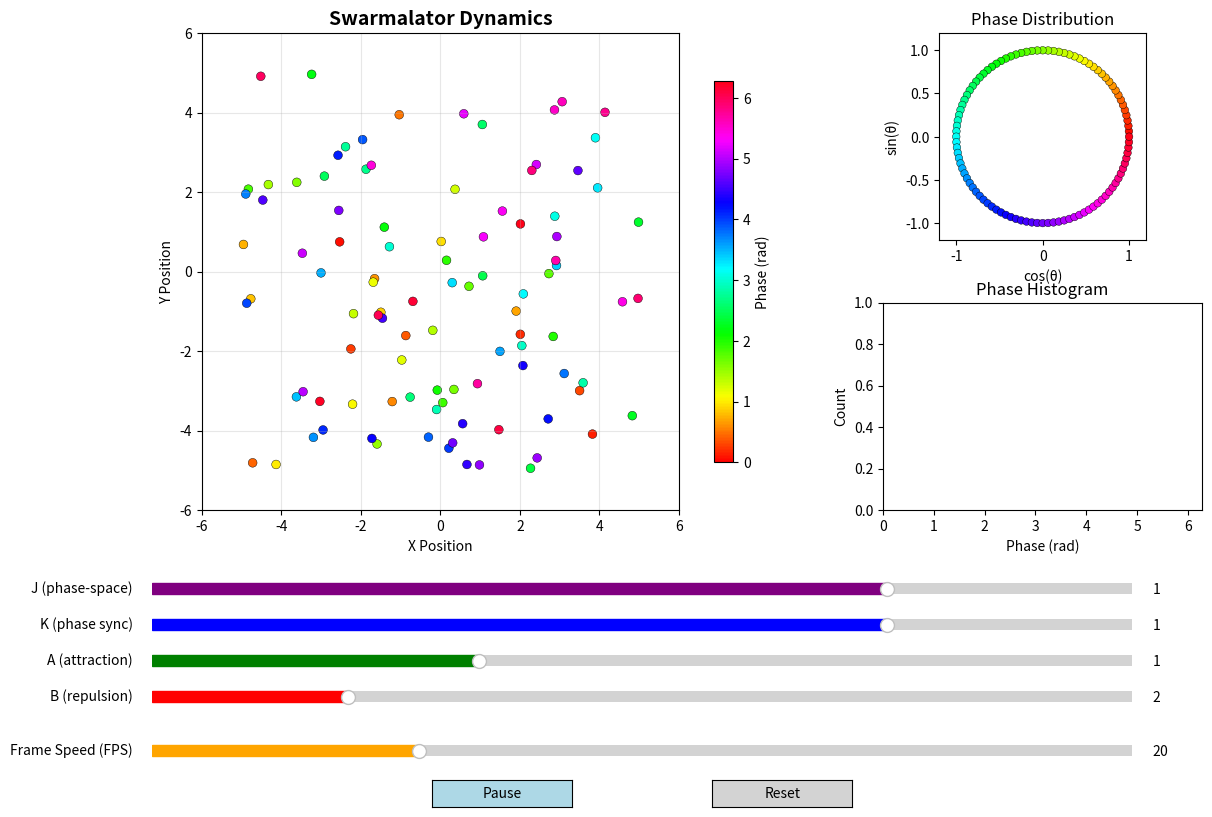

Write the Python code that produced this figure.
#!/usr/bin/env python
"""
Interactive Swarmalator Simulation with Real-Time Control
=========================================================
Adjust all parameters including animation speed using sliders.
"""

import numpy as np
import matplotlib.pyplot as plt
from matplotlib.patches import Circle
from matplotlib.widgets import Slider, Button
from matplotlib.animation import FuncAnimation

# Initial parameters
N_AGENTS = 100
DT = 0.1


class SwarmalatorSystem:
    """Swarmalator implementation matching MATLAB version"""

    def __init__(self, N=100):
        self.N = N
        self.J = 1.0
        self.K = 1.0
        self.A = 1.0
        self.B = 2.0
        self.dt = DT
        self.reset()

    def reset(self):
        """Reset with random positions and uniform phases"""
        self.positions = np.random.uniform(-5, 5, (self.N, 2))
        self.phases = np.linspace(2*np.pi/self.N, 2*np.pi, self.N)

    def step(self):
        """Single time step matching MATLAB implementation"""
        dPosX = np.zeros(self.N)
        dPosY = np.zeros(self.N)
        dPhase = np.zeros(self.N)

        for i in range(self.N):
            for j in range(self.N):
                if i != j:
                    dx = self.positions[j, 0] - self.positions[i, 0]
                    dy = self.positions[j, 1] - self.positions[i, 1]
                    dist = np.sqrt(dx**2 + dy**2)

                    if dist > 0.001:
                        F_attr = (self.A + self.J * np.cos(self.phases[j] - self.phases[i])) / dist
                        F_rep = self.B / (dist * dist)
                        F_total = F_attr - F_rep

                        dPosX[i] += F_total * dx
                        dPosY[i] += F_total * dy
                        dPhase[i] += self.K * np.sin(self.phases[j] - self.phases[i]) / dist

        # Update positions and phases
        self.positions[:, 0] += self.dt * dPosX / self.N
        self.positions[:, 1] += self.dt * dPosY / self.N
        self.phases += self.dt * dPhase / self.N
        self.phases = np.mod(self.phases, 2*np.pi)

    def get_metrics(self):
        """Calculate order parameters"""
        phase_order = np.abs(np.mean(np.exp(1j * self.phases)))
        center_of_mass = np.mean(self.positions, axis=0)
        distances = np.linalg.norm(self.positions - center_of_mass, axis=1)
        collective_radius = np.max(distances)
        return phase_order, collective_radius


# Create main figure
fig = plt.figure(figsize=(14, 9))
plt.subplots_adjust(bottom=0.35, hspace=0.3)

# Main spatial plot
ax_main = plt.subplot2grid((2, 3), (0, 0), colspan=2, rowspan=2)
ax_main.set_xlim(-6, 6)
ax_main.set_ylim(-6, 6)
ax_main.set_aspect('equal')
ax_main.set_xlabel('X Position')
ax_main.set_ylabel('Y Position')
ax_main.set_title('Swarmalator Dynamics', fontweight='bold', fontsize=14)
ax_main.grid(True, alpha=0.3)

# Phase distribution plot
ax_phase = plt.subplot2grid((2, 3), (0, 2))
ax_phase.set_xlim(-1.2, 1.2)
ax_phase.set_ylim(-1.2, 1.2)
ax_phase.set_aspect('equal')
ax_phase.set_xlabel('cos(θ)')
ax_phase.set_ylabel('sin(θ)')
ax_phase.set_title('Phase Distribution')
circle = Circle((0, 0), 1, fill=False, edgecolor='gray')
ax_phase.add_patch(circle)

# Phase histogram
ax_hist = plt.subplot2grid((2, 3), (1, 2))
ax_hist.set_xlim(0, 2*np.pi)
ax_hist.set_xlabel('Phase (rad)')
ax_hist.set_ylabel('Count')
ax_hist.set_title('Phase Histogram')

# Initialize swarmalator
swarm = SwarmalatorSystem(N=N_AGENTS)

# Create scatter plots
scatter_main = ax_main.scatter(swarm.positions[:, 0], swarm.positions[:, 1],
                              c=swarm.phases, cmap='hsv', s=40,
                              vmin=0, vmax=2*np.pi, edgecolors='black', linewidth=0.3)

scatter_phase = ax_phase.scatter(np.cos(swarm.phases), np.sin(swarm.phases),
                                c=swarm.phases, cmap='hsv', s=30,
                                vmin=0, vmax=2*np.pi, edgecolors='black', linewidth=0.3)

plt.colorbar(scatter_main, ax=ax_main, label='Phase (rad)', shrink=0.8)

# Info text
info_text = ax_main.text(0.02, 0.98, '', transform=ax_main.transAxes,
                         fontsize=10, verticalalignment='top',
                         bbox=dict(boxstyle='round', facecolor='yellow', alpha=0.8))

# Create sliders
slider_ax_j = plt.axes([0.15, 0.25, 0.7, 0.025])
slider_ax_k = plt.axes([0.15, 0.21, 0.7, 0.025])
slider_ax_a = plt.axes([0.15, 0.17, 0.7, 0.025])
slider_ax_b = plt.axes([0.15, 0.13, 0.7, 0.025])
slider_ax_speed = plt.axes([0.15, 0.07, 0.7, 0.025])

slider_j = Slider(slider_ax_j, 'J (phase-space)', -2.0, 2.0, valinit=1.0, valstep=0.1, color='purple')
slider_k = Slider(slider_ax_k, 'K (phase sync)', -2.0, 2.0, valinit=1.0, valstep=0.1, color='blue')
slider_a = Slider(slider_ax_a, 'A (attraction)', 0.0, 3.0, valinit=1.0, valstep=0.1, color='green')
slider_b = Slider(slider_ax_b, 'B (repulsion)', 0.0, 10.0, valinit=2.0, valstep=0.5, color='red')
slider_speed = Slider(slider_ax_speed, 'Frame Speed (FPS)', 5, 60, valinit=20, valstep=5, color='orange')

# Buttons
btn_ax_pause = plt.axes([0.35, 0.02, 0.1, 0.03])
btn_ax_reset = plt.axes([0.55, 0.02, 0.1, 0.03])
btn_pause = Button(btn_ax_pause, 'Pause', color='lightblue')
btn_reset = Button(btn_ax_reset, 'Reset', color='lightgray')

# Animation control
animation_running = [True]
animation_obj = [None]

def update_params(val=None):
    """Update swarm parameters from sliders"""
    swarm.J = slider_j.val
    swarm.K = slider_k.val
    swarm.A = slider_a.val
    swarm.B = slider_b.val

def update_speed(val=None):
    """Update frame rate (how often display updates)"""
    if animation_obj[0] is not None:
        # Convert FPS to interval in milliseconds
        # FPS = frames per second, interval = milliseconds per frame
        fps = slider_speed.val
        interval_ms = 1000.0 / fps  # Convert FPS to milliseconds
        animation_obj[0].event_source.interval = interval_ms

def toggle_pause(event):
    """Toggle animation pause/play"""
    animation_running[0] = not animation_running[0]
    btn_pause.label.set_text('Play' if not animation_running[0] else 'Pause')
    btn_pause.color = 'lightgreen' if not animation_running[0] else 'lightblue'
    fig.canvas.draw_idle()

def reset(event):
    """Reset simulation and sliders"""
    swarm.reset()
    slider_j.reset()
    slider_k.reset()
    slider_a.reset()
    slider_b.reset()
    slider_speed.reset()

# Connect controls
slider_j.on_changed(update_params)
slider_k.on_changed(update_params)
slider_a.on_changed(update_params)
slider_b.on_changed(update_params)
slider_speed.on_changed(update_speed)
btn_pause.on_clicked(toggle_pause)
btn_reset.on_clicked(reset)

def animate(frame):
    """Animation update function"""
    if animation_running[0]:
        # Step simulation
        swarm.step()

        # Update main scatter
        scatter_main.set_offsets(swarm.positions)
        scatter_main.set_array(swarm.phases)

        # Update phase scatter
        x_phase = np.cos(swarm.phases)
        y_phase = np.sin(swarm.phases)
        scatter_phase.set_offsets(np.column_stack([x_phase, y_phase]))
        scatter_phase.set_array(swarm.phases)

        # Update histogram
        ax_hist.clear()
        ax_hist.hist(swarm.phases, bins=20, color='coral', edgecolor='black', alpha=0.7)
        ax_hist.set_xlim(0, 2*np.pi)
        ax_hist.set_ylim(0, N_AGENTS/3)
        ax_hist.set_xlabel('Phase (rad)')
        ax_hist.set_ylabel('Count')

        # Update info text
        phase_order, radius = swarm.get_metrics()
        info = f'J={swarm.J:.1f}, K={swarm.K:.1f}, A={swarm.A:.1f}, B={swarm.B:.1f}\n'
        info += f'Phase coherence: {phase_order:.3f}\n'
        info += f'Collective radius: {radius:.2f}'

        if swarm.J > 0 and swarm.K > 0:
            info += '\n→ Sync tendency'
        elif swarm.J < 0 and swarm.K > 0:
            info += '\n→ Phase wave'
        elif swarm.J == 0:
            info += '\n→ No phase coupling'

        info_text.set_text(info)

    return scatter_main, scatter_phase, info_text

# Create animation
anim = FuncAnimation(fig, animate, interval=50, blit=False, cache_frame_data=False)
animation_obj[0] = anim

print("\n" + "="*70)
print("INTERACTIVE SWARMALATOR SIMULATION")
print("="*70)
print("\n🎛️  CONTROLS:")
print("  • Drag sliders to change parameters in real-time")
print("  • Use 'Animation Speed' slider to control simulation speed")
print("  • Click 'Pause' to freeze, 'Play' to resume")
print("  • Click 'Reset' to restart with new random positions")
print("\nPARAMETER GUIDE:")
print("  J > 0: Similar phases attract spatially")
print("  J < 0: Similar phases repel spatially")
print("  K > 0: Phases synchronize")
print("  K < 0: Phases anti-synchronize")
print("="*70)

plt.show()